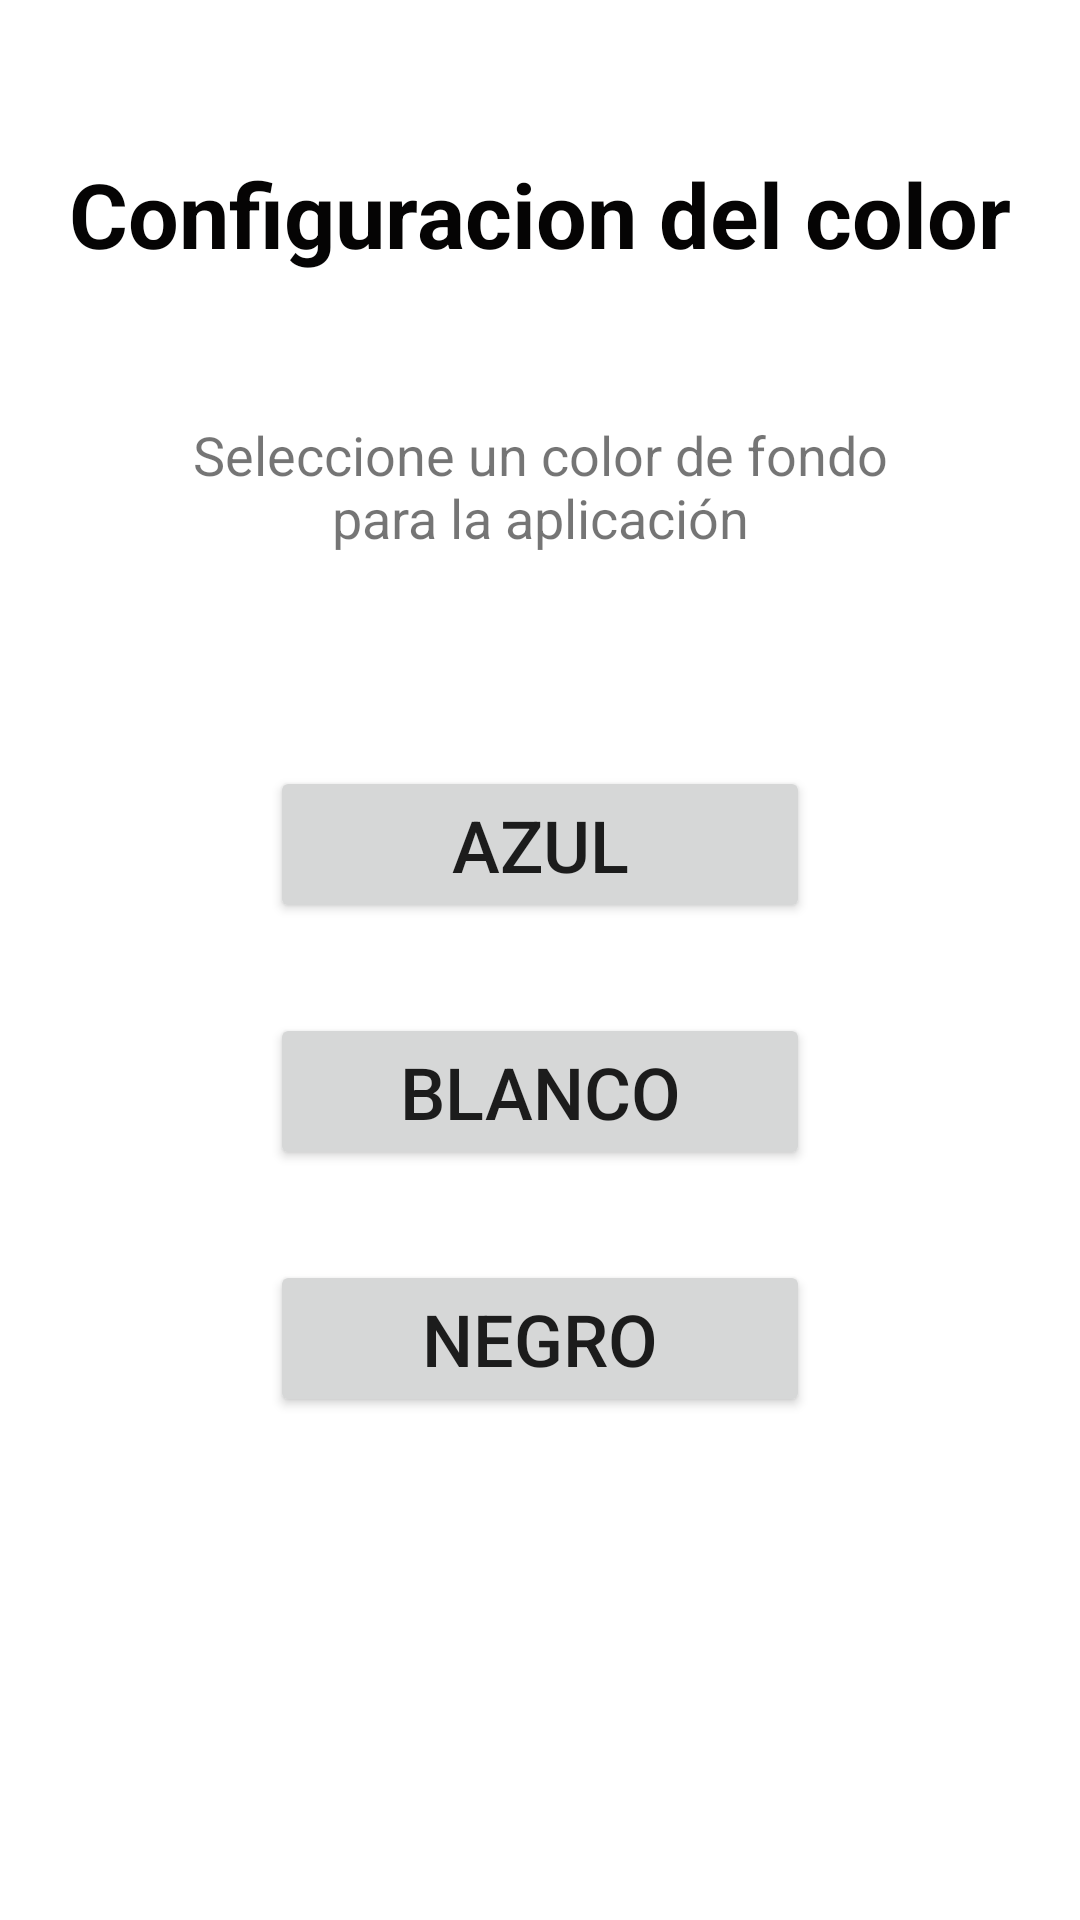

Layout XML and referenced resources for this Android screen:
<!-- AndroidManifest.xml: application theme Theme.PromedioSemana3 -->
<!-- res/layout/activity_config.xml -->
<?xml version="1.0" encoding="utf-8"?>
<androidx.constraintlayout.widget.ConstraintLayout xmlns:android="http://schemas.android.com/apk/res/android"
    xmlns:app="http://schemas.android.com/apk/res-auto"
    xmlns:tools="http://schemas.android.com/tools"
    android:id="@+id/fondo"
    android:layout_width="match_parent"
    android:layout_height="match_parent"
    tools:context=".Config">

    <TextView
        android:id="@+id/titulo"
        android:layout_width="wrap_content"
        android:layout_height="wrap_content"
        android:layout_marginTop="51dp"
        android:text="Configuracion del color"
        android:textColor="#050404"
        android:textSize="30sp"
        android:textStyle="bold"
        app:layout_constraintEnd_toEndOf="parent"
        app:layout_constraintStart_toStartOf="parent"
        app:layout_constraintTop_toTopOf="parent" />

    <TextView
        android:id="@+id/mensajeConfig"
        android:layout_width="265dp"
        android:layout_height="46dp"
        android:layout_marginTop="48dp"
        android:text="Seleccione un color de fondo para la aplicación"
        android:textAlignment="center"
        android:textSize="18sp"
        app:layout_constraintEnd_toEndOf="parent"
        app:layout_constraintStart_toStartOf="parent"
        app:layout_constraintTop_toBottomOf="@+id/titulo" />

    <Button
        android:id="@+id/azulBtn"
        android:layout_width="0dp"
        android:layout_height="wrap_content"
        android:layout_marginStart="90dp"
        android:layout_marginTop="70dp"
        android:layout_marginEnd="90dp"
        android:padding="10dp"
        android:text="Azul"
        android:textSize="24sp"
        app:layout_constraintEnd_toEndOf="parent"
        app:layout_constraintStart_toStartOf="parent"
        app:layout_constraintTop_toBottomOf="@+id/mensajeConfig" />

    <Button
        android:id="@+id/blancoBtn"
        android:layout_width="0dp"
        android:layout_height="wrap_content"
        android:layout_marginStart="90dp"
        android:layout_marginTop="30dp"
        android:layout_marginEnd="90dp"
        android:padding="10dp"
        android:text="blanco"
        android:textSize="24sp"
        app:layout_constraintEnd_toEndOf="parent"
        app:layout_constraintHorizontal_bias="0.498"
        app:layout_constraintStart_toStartOf="parent"
        app:layout_constraintTop_toBottomOf="@+id/azulBtn" />

    <Button
        android:id="@+id/negroBtn"
        android:layout_width="0dp"
        android:layout_height="wrap_content"
        android:layout_marginStart="90dp"
        android:layout_marginTop="30dp"
        android:layout_marginEnd="90dp"
        android:padding="10dp"
        android:text="negro"
        android:textSize="24sp"
        app:layout_constraintEnd_toEndOf="parent"
        app:layout_constraintHorizontal_bias="0.0"
        app:layout_constraintStart_toStartOf="parent"
        app:layout_constraintTop_toBottomOf="@+id/blancoBtn" />
</androidx.constraintlayout.widget.ConstraintLayout>
<!-- resources referenced by this layout -->
<resources>
  <style name="Theme.PromedioSemana3" parent="Theme.MaterialComponents.DayNight.DarkActionBar">
          
          <item name="colorPrimary">@color/purple_500</item>
          <item name="colorPrimaryVariant">@color/purple_700</item>
          <item name="colorOnPrimary">@color/white</item>
          
          <item name="colorSecondary">@color/teal_200</item>
          <item name="colorSecondaryVariant">@color/teal_700</item>
          <item name="colorOnSecondary">@color/black</item>
          
          <item name="android:statusBarColor" tools:targetApi="l">?attr/colorPrimaryVariant</item>
          
      </style>
  <!-- not gathered from this repository: default colours our renderer supplied (Android Studio template values) -->
  <color name="purple_500">#FF6200EE</color>
  <color name="purple_700">#FF3700B3</color>
  <color name="teal_200">#FF03DAC5</color>
  <color name="teal_700">#FF018786</color>
  <color name="black">#FF000000</color>
  <color name="white">#FFFFFFFF</color>
</resources>
